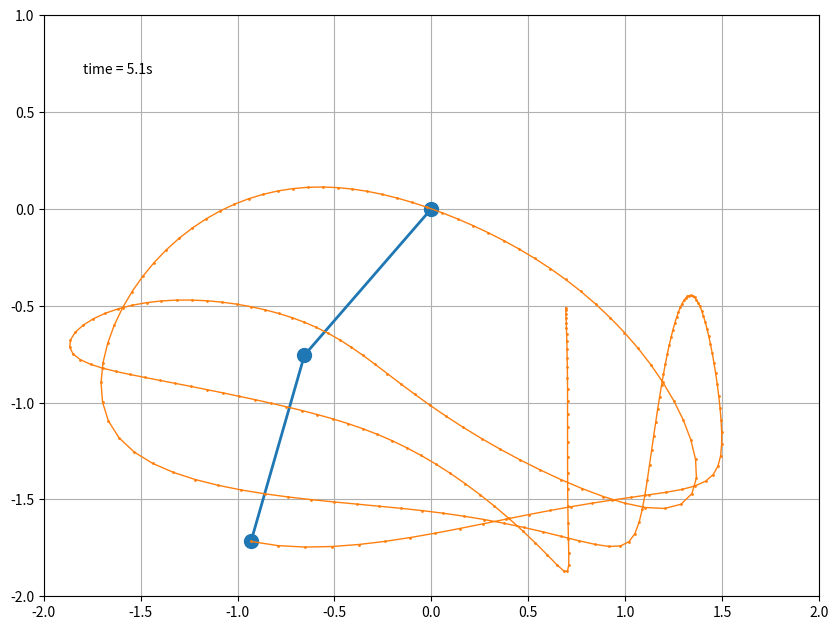

The matplotlib source for this figure: (Note: this script raises an exception after producing the figure.)
"""
===========================
The double pendulum problem
===========================

This animation illustrates the double pendulum problem.

Double pendulum formula translated from the C code at
[redacted]
"""

from numpy import sin, cos
import numpy as np
import matplotlib.pyplot as plt
import matplotlib.animation as animation
from collections import deque

G = 9.8  # acceleration due to gravity, in m/s^2
L1 = 1.0  # length of pendulum 1 in m
L2 = 1.0  # length of pendulum 2 in m
L = L1 + L2  # maximal length of the combined pendulum
M1 = 1.0  # mass of pendulum 1 in kg
M2 = 1.0  # mass of pendulum 2 in kg
t_stop = 5  # how many seconds to simulate
history_len = 1000  # how many trajectory points to display

def derivs(state):
    delta = state[2] - state[0]
    den1 = (M1+M2) * L1 - M2 * L1 * cos(delta) * cos(delta)
    den2 = (L2/L1) * den1
    dydx = np.array([state[1],
                     ((M2 * L1 * state[1] * state[1] * sin(delta) * cos(delta)
                + M2 * G * sin(state[2]) * cos(delta)
                + M2 * L2 * state[3] * state[3] * sin(delta)
                - (M1+M2) * G * sin(state[0]))
               / den1), state[3],
                ((- M2 * L2 * state[3] * state[3] * sin(delta) * cos(delta)
                + (M1+M2) * G * sin(state[0]) * cos(delta)
                - (M1+M2) * L1 * state[1] * state[1] * sin(delta)
                - (M1+M2) * G * sin(state[2]))
               / den2)])
    return dydx

def rk4(dydt, X, dt):
    K1 = dt*dydt(X); K2 = dt*dydt(X + 0.5*K1);
    K3 = dt*dydt(X + 0.5*K2);  K4 = dt*dydt(X + K3);
    X  += (K1 + 2*K2 + 2*K3 + K4)/6;
    return X;

# create a time array from 0..t_stop sampled at 0.02 second steps
dt = 0.02;

# th1 and th2 are the initial angles (degrees)
# w10 and w20 are the initial angular velocities (degrees per second)
th1 = 120.0; w1 = 0.0; th2 = -10.0; w2 = 0.0

# initial state
state = np.radians([th1, w1, th2, w2])

fig = plt.figure(figsize=(10, 10))
ax = fig.add_subplot(autoscale_on=False, xlim=(-L, L), ylim=(-L, 1.))
ax.set_aspect('equal'); ax.grid();

line, = ax.plot([], [], 'o-', lw=2, ms=10)
trace, = ax.plot([], [], '.-', lw=1, ms=2)
time_template = 'time = %.1fs'
time_text = ax.text(0.05, 0.9, '', transform=ax.transAxes)
history_x, history_y = deque(maxlen=history_len), deque(maxlen=history_len)

def animate(i):
    global state
    state = rk4(derivs, state, dt); 
    x1 = L1*sin(state[0]); y1 = -L1*cos(state[0])
    x2 = L2*sin(state[2]) + x1; y2 = -L2*cos(state[2]) + y1
    
    thisx, thisy = [0, x1, x2], [0, y1, y2];
    if i == 0:
        history_x.clear(); history_y.clear();
        
    history_x.appendleft(thisx[2]); history_y.appendleft(thisy[2]);

    line.set_data(thisx, thisy)
    trace.set_data(history_x, history_y)
    time_text.set_text(time_template % (i*dt))
    return line, trace, time_text

ani = animation.FuncAnimation(fig, animate, history_len, blit=True);
ani.save('DoublePendulum3.mp4', fps = 30)
plt.show()
